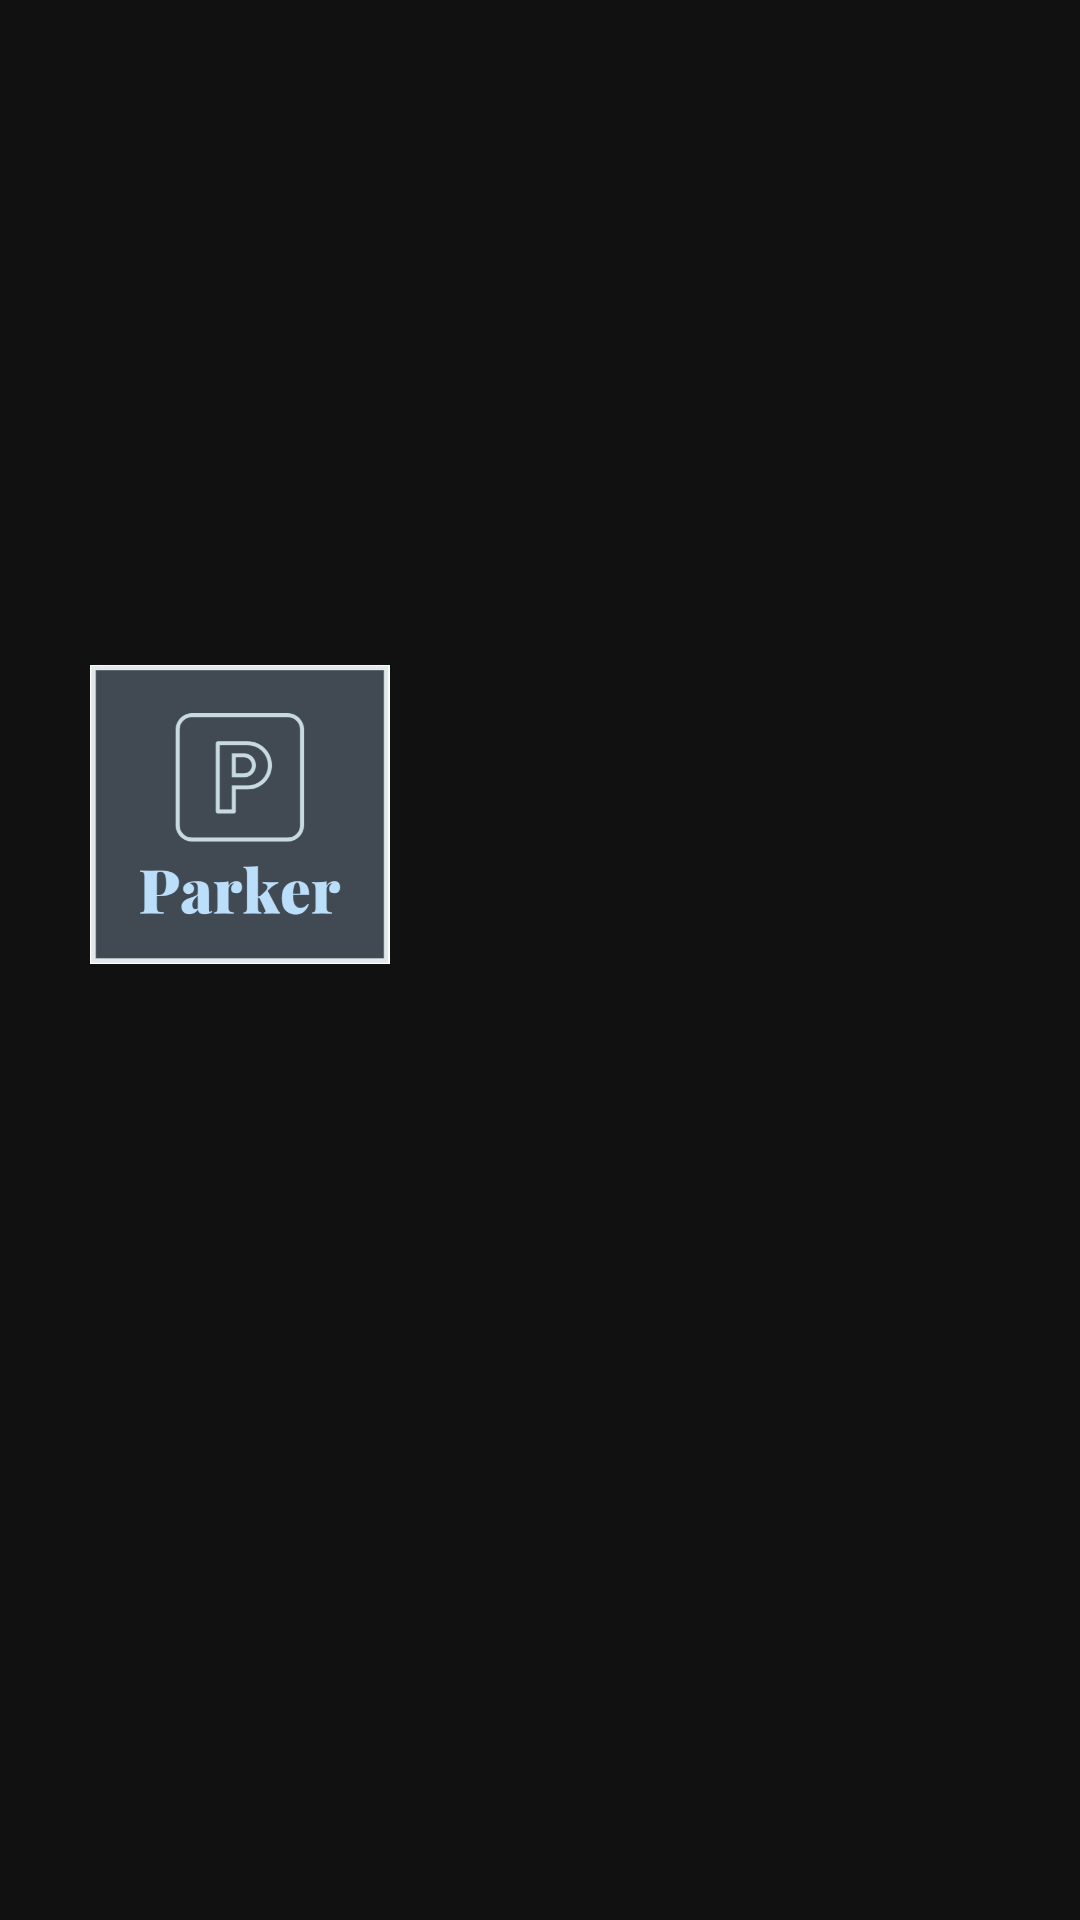

Layout XML and referenced resources for this Android screen:
<!-- AndroidManifest.xml: application theme AppTheme -->
<!-- res/layout/nav_header.xml -->
<?xml version="1.0" encoding="utf-8"?>
<LinearLayout xmlns:android="http://schemas.android.com/apk/res/android"
    android:layout_width="match_parent"
    android:layout_height="150dp"
    android:background="@color/black"
    android:orientation="vertical"
    android:theme="@style/ThemeOverlay.AppCompat.Dark">


    <ImageView
        android:layout_marginTop="20dp"
        android:layout_marginStart="30dp"
        android:layout_width="100dp"
        android:layout_height="wrap_content"
        android:src="@drawable/logo" />

</LinearLayout>
<!-- resources referenced by this layout -->
<resources>
  <color name="black">#111</color>
  <!-- drawable logo: png bitmap (drawable, 17086 bytes) -->
  <style name="AppTheme" parent="Theme.AppCompat.Light.NoActionBar">
          
          <item name="colorPrimary">@color/colorPrimary</item>
          <item name="colorPrimaryDark">@color/colorPrimaryDark</item>
          <item name="colorAccent">#111</item>
      </style>
  <color name="colorPrimary">#bbdefb</color>
  <color name="colorPrimaryDark">#8aacc8</color>
</resources>
